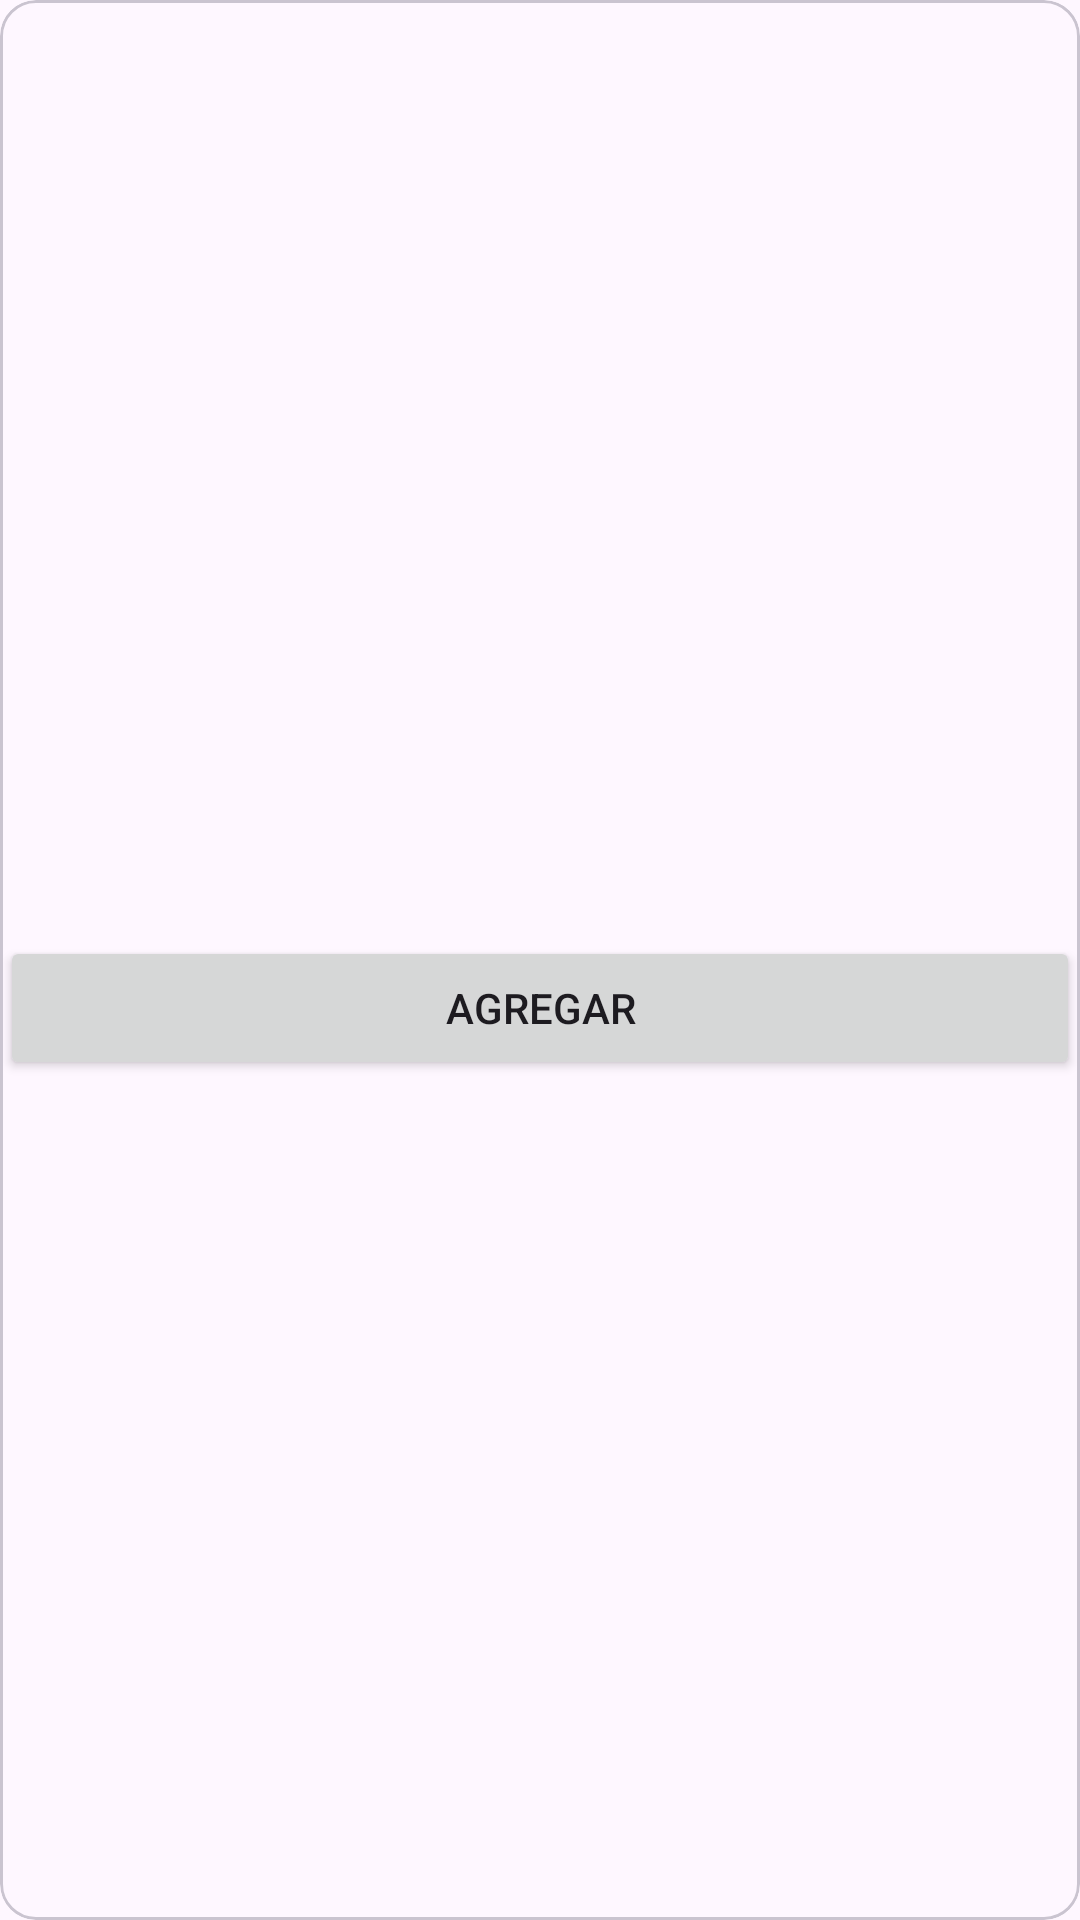

The Android layout XML behind this screen, and the referenced resources:
<!-- AndroidManifest.xml: application theme Theme.DESAFIOPRACTICO -->
<!-- res/layout/list_products.xml -->
<?xml version="1.0" encoding="utf-8"?>
<com.google.android.material.card.MaterialCardView xmlns:android="http://schemas.android.com/apk/res/android"
    android:layout_width="match_parent"
    android:layout_height="wrap_content"
    android:layout_margin="8dp">

    <LinearLayout
        android:layout_width="match_parent"
        android:layout_height="wrap_content"
        android:orientation="vertical">

        <ImageView
            android:id="@+id/item_image"
            android:layout_width="match_parent"
            android:layout_height="194dp"
            android:importantForAccessibility="no"
            android:scaleType="centerCrop" />

        <TextView
            android:id="@+id/item_title"
            android:layout_width="match_parent"
            android:layout_height="wrap_content"
            android:padding="16dp"
            android:textAppearance="?attr/textAppearanceHeadline6" />

        <TextView
            android:id="@+id/item_Price"
            android:layout_width="match_parent"
            android:layout_height="wrap_content"
            android:padding="16dp"
            android:textAppearance="?attr/textAppearanceHeadline6" />

        <Button
            android:id="@+id/button"
            android:layout_width="match_parent"
            android:layout_height="wrap_content"
            android:text="Agregar" />

    </LinearLayout>

</com.google.android.material.card.MaterialCardView>
<!-- resources referenced by this layout -->
<resources>
  <style name="Theme.DESAFIOPRACTICO" parent="Base.Theme.DESAFIOPRACTICO" />
  <style name="Base.Theme.DESAFIOPRACTICO" parent="Theme.Material3.DayNight.NoActionBar">
          
          
      </style>
</resources>
